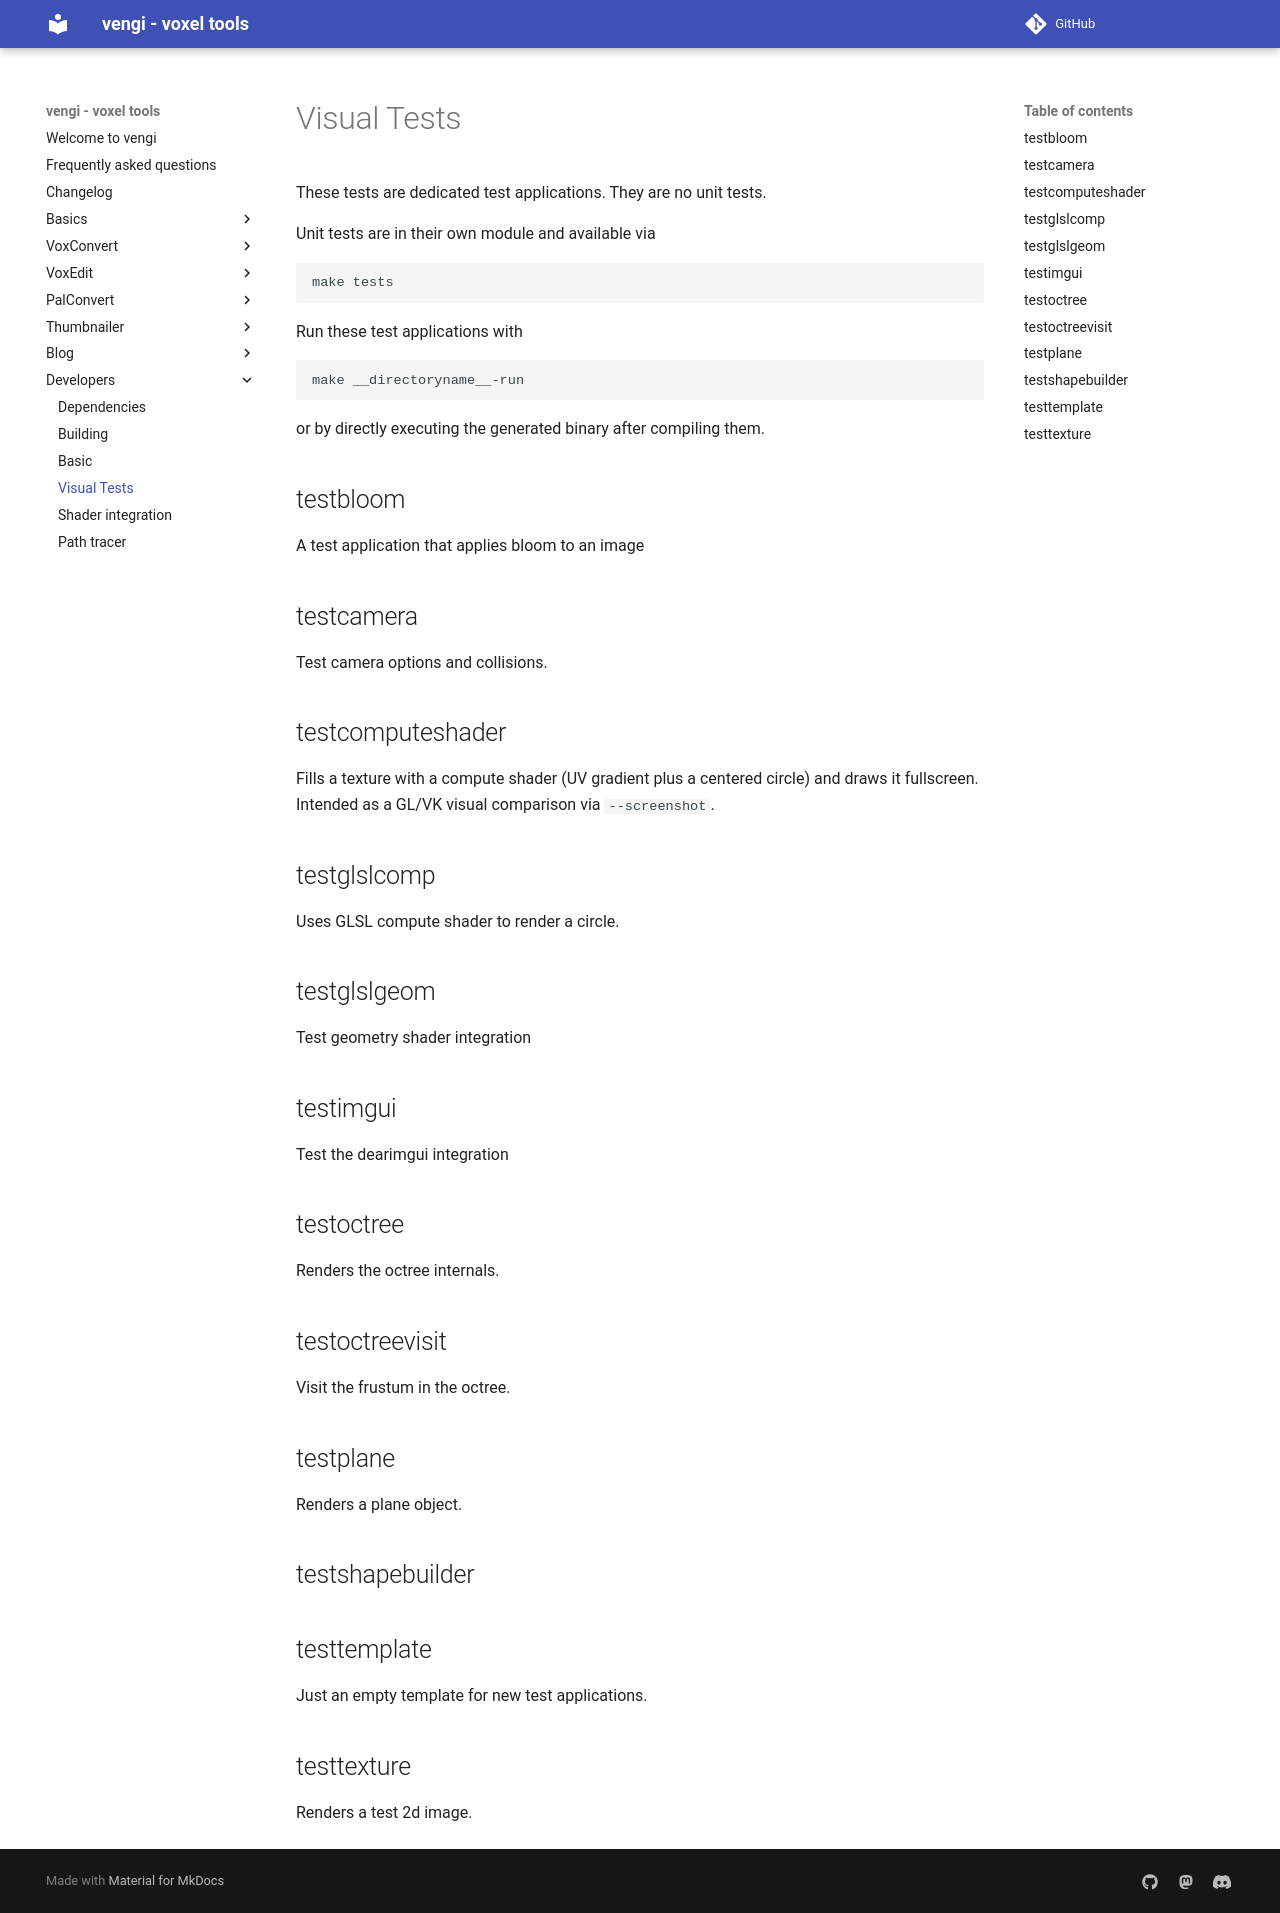

repository: vengi-voxel/vengi · page: VisualTests/index.html · generator: mkdocs

# Visual Tests

These tests are dedicated test applications. They are no unit tests.

Unit tests are in their own module and available via

```bash
make tests
```

Run these test applications with

```bash
make __directoryname__-run
```

or by directly executing the generated binary after compiling them.

## testbloom

A test application that applies bloom to an image

## testcamera

Test camera options and collisions.

## testcomputeshader

Fills a texture with a compute shader (UV gradient plus a centered circle) and
draws it fullscreen. Intended as a GL/VK visual comparison via `--screenshot`.

## testglslcomp

Uses GLSL compute shader to render a circle.

## testglslgeom

Test geometry shader integration

## testimgui

Test the dearimgui integration

## testoctree

Renders the octree internals.

## testoctreevisit

Visit the frustum in the octree.

## testplane

Renders a plane object.

## testshapebuilder

## testtemplate

Just an empty template for new test applications.

## testtexture

Renders a test 2d image.
